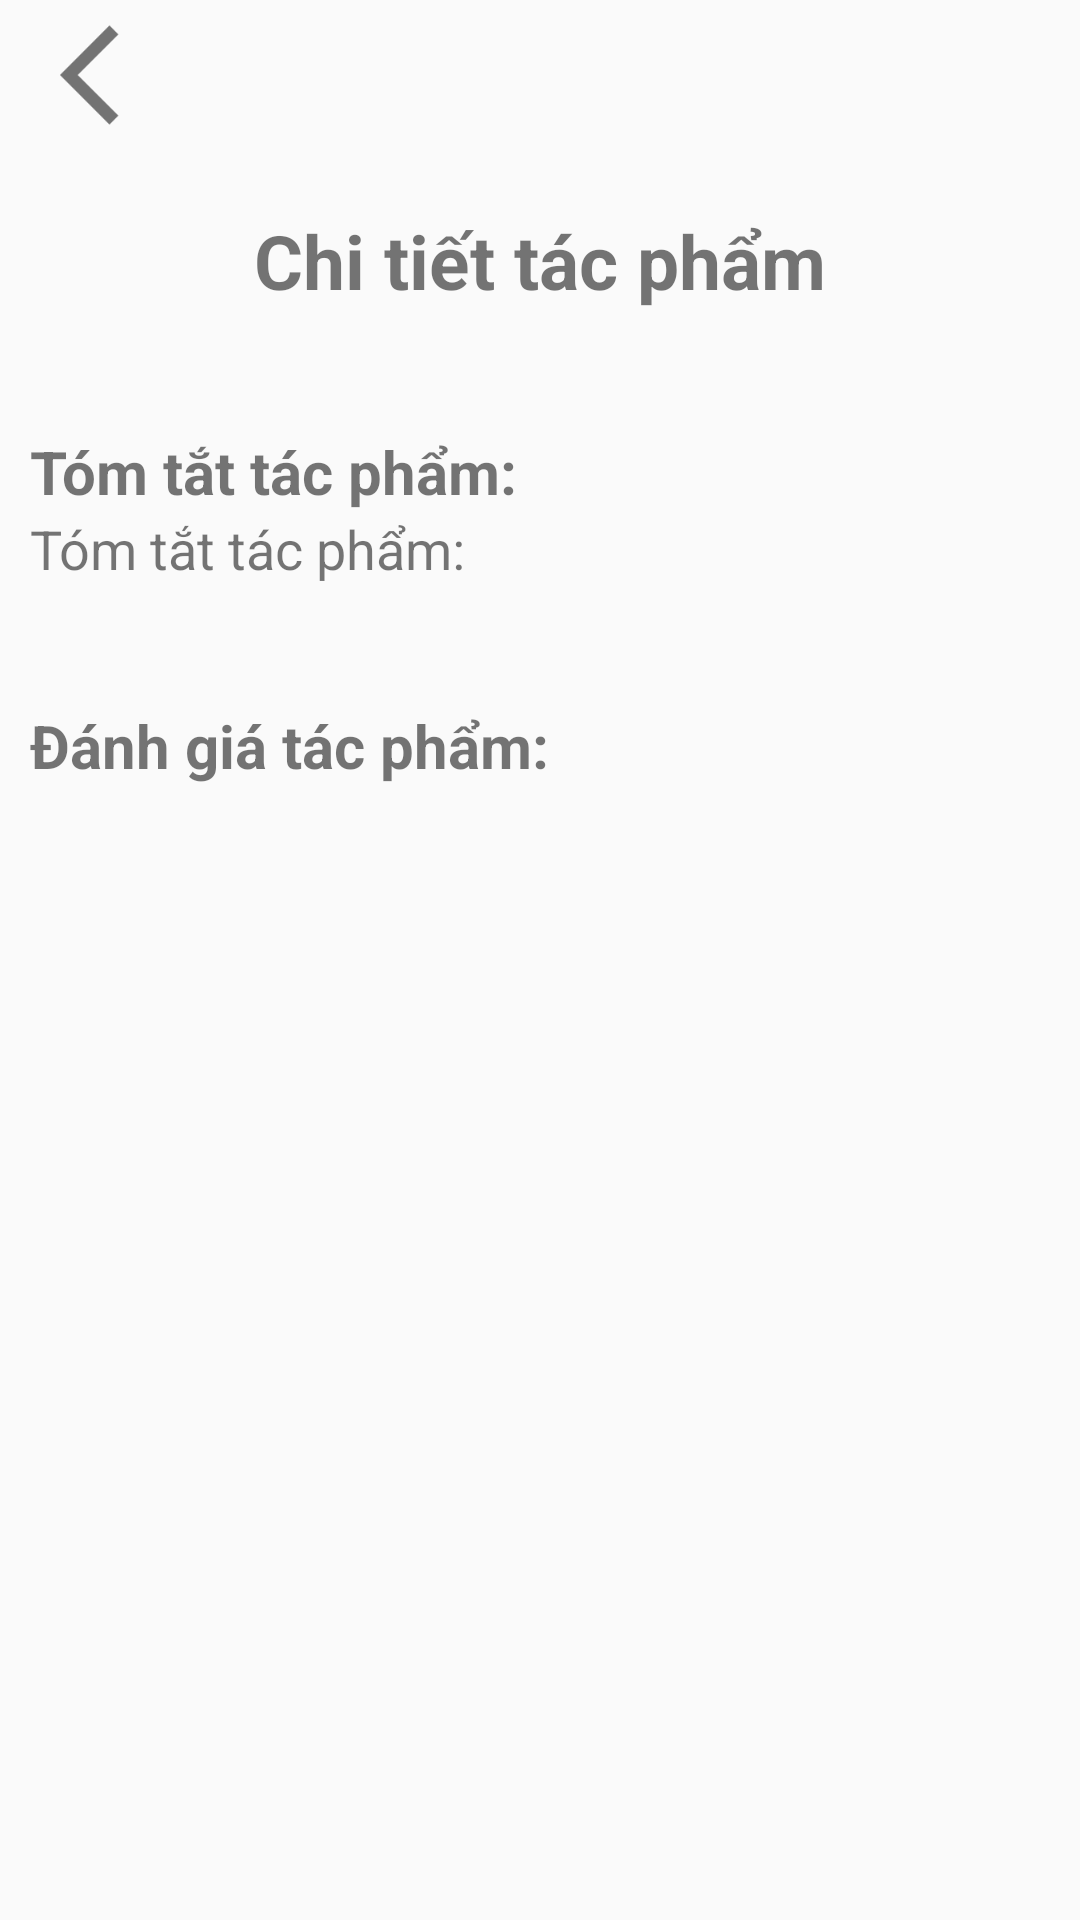

Here is an Android app screen rendered from its layout file. Give the layout XML and the strings, colors and styles it references.
<!-- AndroidManifest.xml: application theme Theme.BaiKiemTraCuoi -->
<!-- res/layout/activity_tac_pham.xml -->
<?xml version="1.0" encoding="utf-8"?>
<LinearLayout xmlns:android="http://schemas.android.com/apk/res/android"
    xmlns:app="http://schemas.android.com/apk/res-auto"
    xmlns:tools="http://schemas.android.com/tools"
    android:layout_width="match_parent"
    android:layout_height="match_parent"
    tools:context=".TacPhamActivity"
    android:orientation="vertical">

    <LinearLayout
        android:layout_width="match_parent"
        android:layout_height="wrap_content"
        android:orientation="horizontal">

        <ImageButton
            android:id="@+id/trolai"
            android:layout_width="wrap_content"
            android:layout_height="wrap_content"
            android:src="@drawable/ic_baseline_arrow_back_ios_24"
            android:background="@android:color/transparent"
            android:layout_marginLeft="15dp"
            android:scaleX="0.8"
            android:scaleY="0.8"
            />










    </LinearLayout>

    <TextView
        android:layout_width="wrap_content"
        android:layout_height="wrap_content"
        android:text="Chi tiết tác phẩm"
        android:textSize="25sp"
        android:textStyle="bold"
        android:layout_gravity="center_horizontal"
        android:layout_marginVertical="20sp"/>

        <LinearLayout
            android:layout_width="match_parent"
            android:layout_height="wrap_content"
            android:orientation="vertical"
            android:layout_marginVertical="10dp"
            android:padding="10dp">

            <TextView
                android:layout_width="wrap_content"
                android:layout_height="wrap_content"
                android:text="Tóm tắt tác phẩm:"
                android:textSize="20sp"
                android:textStyle="bold"/>

            <TextView
                android:id="@+id/tomTacTacPham"
                android:layout_width="wrap_content"
                android:layout_height="wrap_content"
                android:text="Tóm tắt tác phẩm:"
                android:textSize="18sp"/>
        </LinearLayout>

    <LinearLayout
        android:layout_width="match_parent"
        android:layout_height="wrap_content"
        android:orientation="vertical"
        android:layout_marginVertical="10dp"
        android:padding="10dp">

        <TextView
            android:layout_width="wrap_content"
            android:layout_height="wrap_content"
            android:text="Đánh giá tác phẩm:"
            android:textSize="20sp"
            android:textStyle="bold"/>


    </LinearLayout>


</LinearLayout>
<!-- resources referenced by this layout -->
<resources>
  <!-- drawable ic_baseline_arrow_back_ios_24 (drawable) -->
  <vector android:autoMirrored="true" android:height="50dp"
      android:tint="#737373" android:viewportHeight="24"
      android:viewportWidth="24" android:width="50dp" xmlns:android="http://schemas.android.com/apk/res/android">
      <path android:fillColor="@android:color/white" android:pathData="M11.67,3.87L9.9,2.1 0,12l9.9,9.9 1.77,-1.77L3.54,12z"/>
  </vector>
  <style name="Theme.BaiKiemTraCuoi" parent="Theme.Design.Light.NoActionBar">
          
          <item name="colorPrimary">@color/purple_500</item>
          <item name="colorPrimaryVariant">@color/purple_700</item>
          <item name="colorOnPrimary">@color/white</item>
          
          <item name="colorSecondary">@color/teal_200</item>
          <item name="colorSecondaryVariant">@color/teal_700</item>
          <item name="colorOnSecondary">@color/black</item>
          
          <item name="android:statusBarColor" tools:targetApi="l">?attr/colorPrimaryVariant</item>
          
      </style>
  <!-- not gathered from this repository: default colours our renderer supplied (Android Studio template values) -->
  <color name="purple_500">#FF6200EE</color>
  <color name="purple_700">#FF3700B3</color>
  <color name="teal_200">#FF03DAC5</color>
  <color name="teal_700">#FF018786</color>
  <color name="black">#FF000000</color>
  <color name="white">#FFFFFFFF</color>
</resources>
